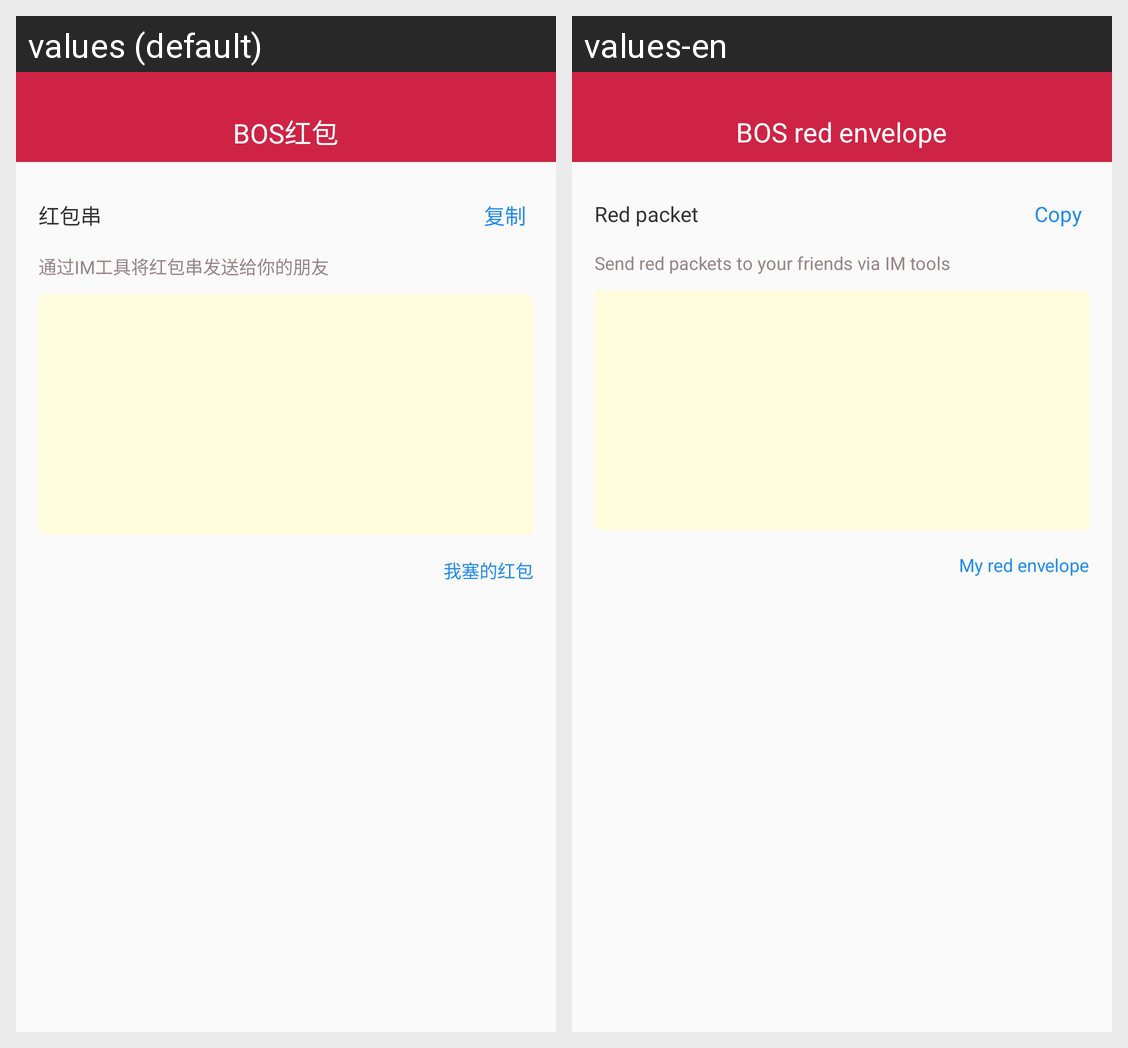

Locale-by-locale string values for the Android screen shown in this grid:
Android screen res/layout/activity_red_add_success.xml rendered under 2 locales, left to right: values (default), values-en. Device: Nexus 5 (rendered at 1080×1920; each locale shown at half size, 540×960, under a caption strip naming it); theme AppTheme.
Strings drawn on this screen, with the default value and each locale's value (text and hints the layout hard-codes, and strings that could not be matched under every locale, appear in the picture but are not listed):

eos_red_envelope
  values: BOS红包
  values-en: BOS red envelope

red_add_success_red_strand
  values: 红包串
  values-en: Red packet

export_txt_copy
  values: 复制
  values-en: Copy

im
  values: 通过IM工具将红包串发送给你的朋友
  values-en: Send red packets to your friends via IM tools

eos_red_my_red
  values: 我塞的红包
  values-en: My red envelope
